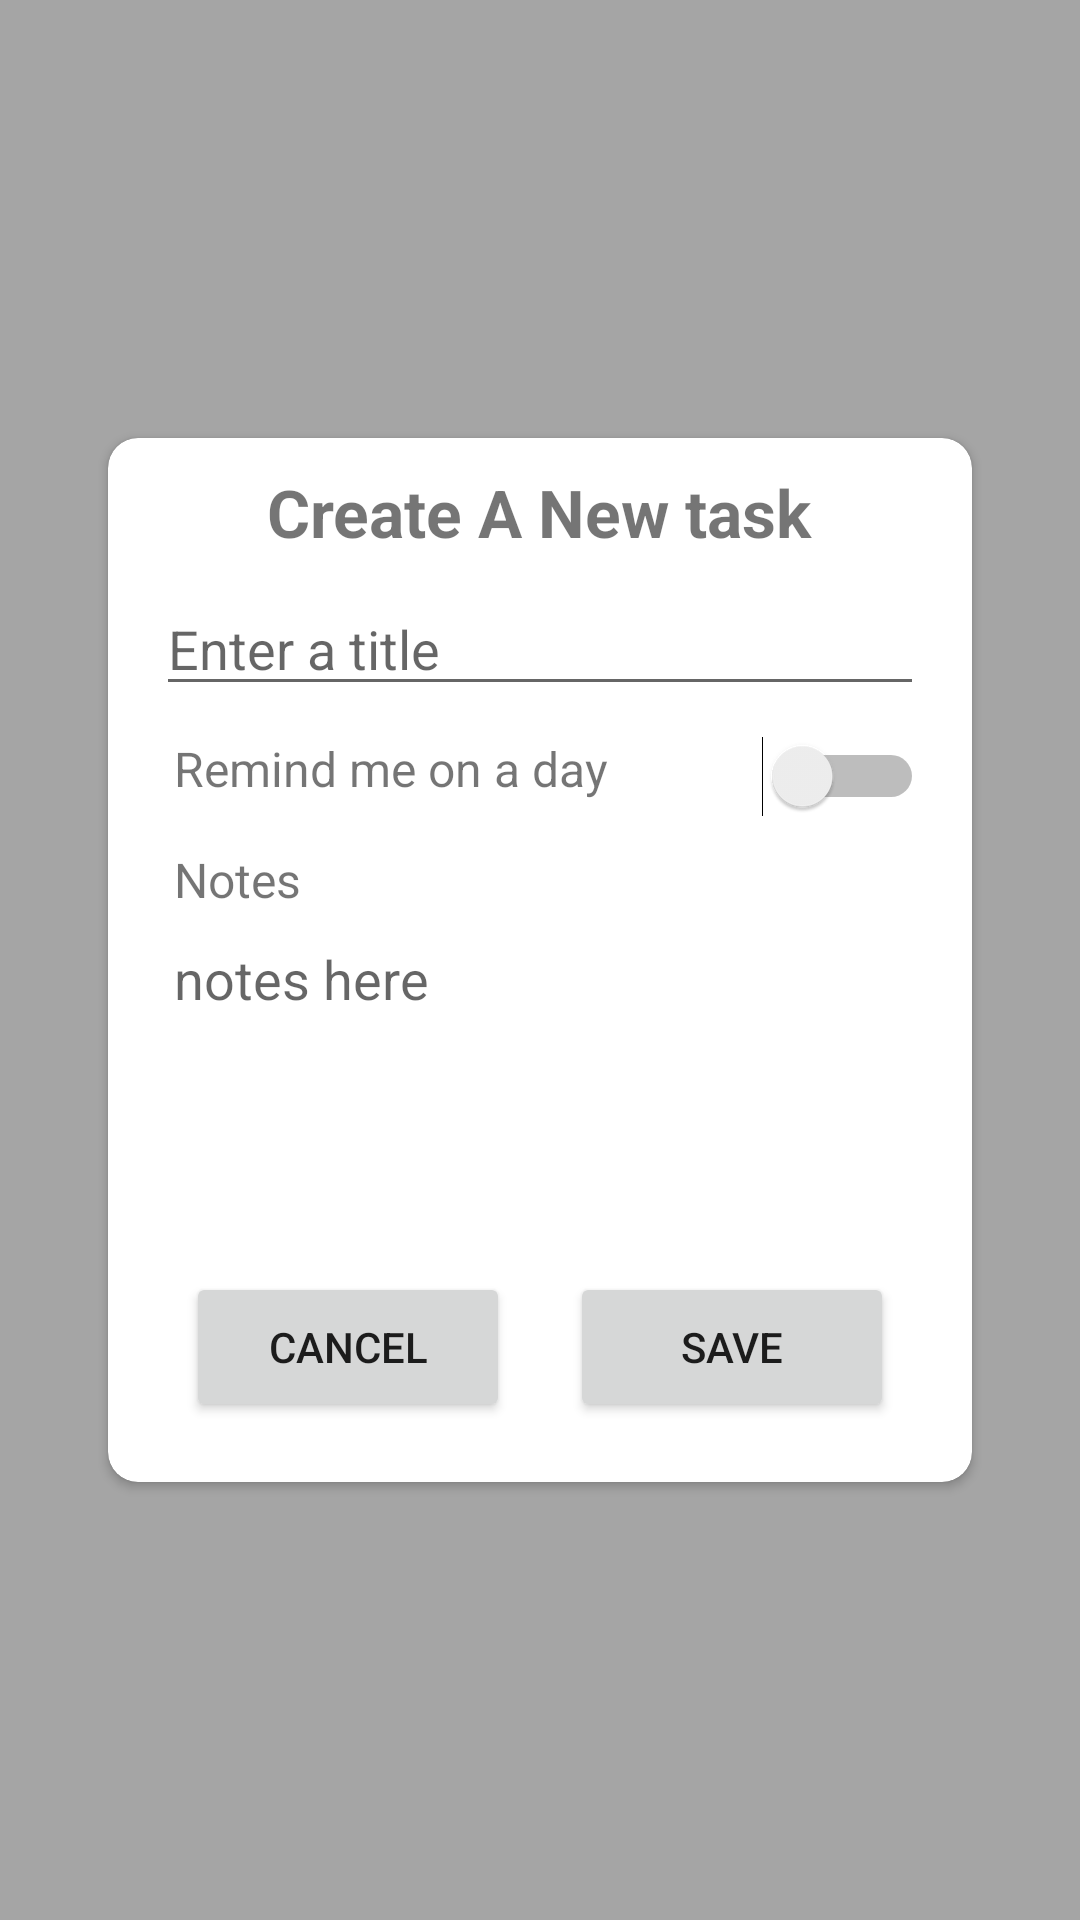

This screen was rendered from an Android layout file. Write that file and the resources it references.
<!-- AndroidManifest.xml: application theme AppTheme -->
<!-- res/layout/fragment_create_new_task.xml -->
<?xml version="1.0" encoding="utf-8"?>
<RelativeLayout xmlns:android="http://schemas.android.com/apk/res/android"
    xmlns:app="http://schemas.android.com/apk/res-auto"
    android:layout_width="match_parent"
    android:layout_height="match_parent"
    android:layout_alignParentBottom="true"
    android:background="@drawable/shared_shade_bg"
    android:clickable="true"
    android:fitsSystemWindows="true">

    <androidx.cardview.widget.CardView
        android:id="@+id/create_task_cv"
        android:layout_width="match_parent"
        android:layout_height="wrap_content"
        android:layout_marginStart="36dp"
        android:layout_centerInParent="true"
        android:layout_marginEnd="36dp"
        app:cardCornerRadius="10dp">

        <LinearLayout
            android:layout_width="match_parent"
            android:layout_height="wrap_content"
            android:layout_marginStart="16dp"
            android:layout_marginTop="10dp"
            android:layout_marginEnd="16dp"
            android:layout_marginBottom="20dp"
            android:orientation="vertical">

            <TextView
                android:layout_width="wrap_content"
                android:layout_height="wrap_content"
                android:layout_gravity="center_horizontal"
                android:text="Create A New task"
                android:textSize="22sp"
                android:textStyle="bold" />

            <EditText
                android:layout_width="match_parent"
                android:layout_height="40dp"
                android:layout_marginTop="10dp"
                android:hint="Enter a title"
                android:inputType="text"
                android:maxLength="100"
                android:maxLines="1" />

            <RelativeLayout
                android:layout_width="match_parent"
                android:layout_height="wrap_content"
                android:layout_marginTop="10dp">

                <TextView
                    android:layout_width="wrap_content"
                    android:layout_height="wrap_content"
                    android:layout_alignParentStart="true"
                    android:paddingStart="6dp"
                    android:text="Remind me on a day"
                    android:textSize="16sp" />

                <Switch
                    android:id="@+id/create_task_reminder_switch"
                    android:layout_width="wrap_content"
                    android:layout_height="wrap_content"
                    android:layout_alignParentEnd="true" />
            </RelativeLayout>

            <RelativeLayout
                android:id="@+id/create_task_alarm_rl"
                android:layout_width="match_parent"
                android:layout_height="wrap_content"
                android:layout_marginTop="10dp"
                android:visibility="gone">

                <TextView
                    android:layout_width="wrap_content"
                    android:layout_height="wrap_content"
                    android:layout_alignParentStart="true"
                    android:paddingStart="6dp"
                    android:text="Alarm"
                    android:textSize="16sp" />

                <TextView
                    android:id="@+id/create_task_picked_date_tv"
                    android:layout_width="wrap_content"
                    android:layout_height="wrap_content"
                    android:layout_alignParentEnd="true"
                    android:text="Pick a date"
                    android:textColor="@color/main_orange"
                    android:textSize="16sp" />
            </RelativeLayout>

            <TextView
                android:layout_width="wrap_content"
                android:layout_height="wrap_content"
                android:layout_marginTop="10dp"
                android:paddingStart="6dp"
                android:text="Notes"
                android:textSize="16sp" />

            <ScrollView
                android:layout_width="match_parent"
                android:layout_height="100dp"
                android:layout_marginTop="10dp">

                <LinearLayout
                    android:layout_width="match_parent"
                    android:layout_height="wrap_content">

                    <EditText
                        android:layout_width="match_parent"
                        android:layout_height="wrap_content"
                        android:background="@color/transparent"
                        android:hint="notes here"
                        android:maxLines="20"
                        android:paddingStart="6dp" />
                </LinearLayout>
            </ScrollView>

            <LinearLayout
                android:layout_width="match_parent"
                android:layout_height="wrap_content"
                android:layout_marginTop="10dp"
                android:orientation="horizontal"
                android:weightSum="2">

                <Button
                    android:id="@+id/create_task_cancel_btn"
                    android:layout_width="match_parent"
                    android:layout_height="50dp"
                    android:layout_marginStart="10dp"
                    android:layout_marginEnd="10dp"
                    android:layout_weight="1"
                    android:text="Cancel" />

                <Button
                    android:id="@+id/create_task_save_btn"
                    android:layout_width="match_parent"
                    android:layout_height="50dp"
                    android:layout_marginStart="10dp"
                    android:layout_marginEnd="10dp"
                    android:layout_weight="1"
                    android:text="Save" />

            </LinearLayout>
        </LinearLayout>
    </androidx.cardview.widget.CardView>

    
    
    
    
    
    
    
    
    

</RelativeLayout>
<!-- resources referenced by this layout -->
<resources>
  <!-- drawable shared_shade_bg (drawable) -->
  <?xml version="1.0" encoding="utf-8"?>
  <shape xmlns:android="http://schemas.android.com/apk/res/android">
  <solid android:color="#5A000000"/>
  </shape>
</resources>
